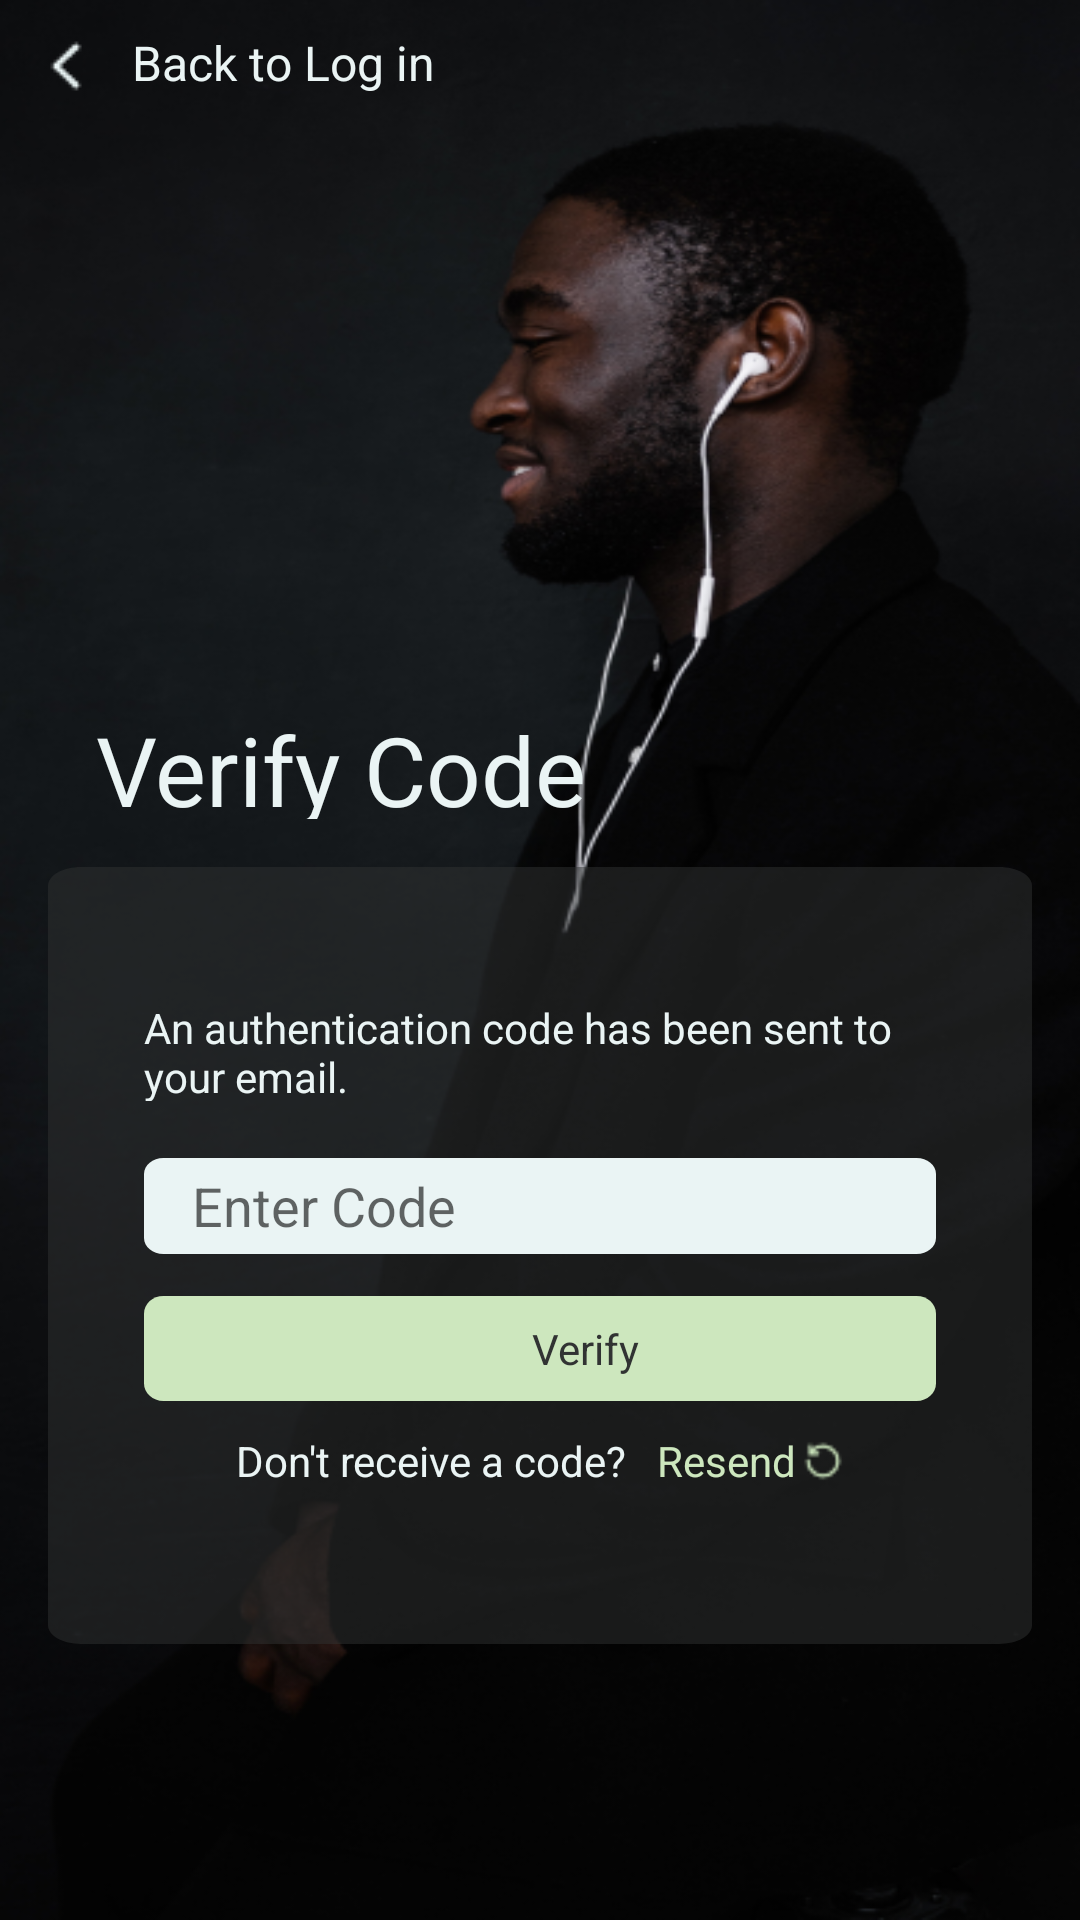

Android layout source for this screen:
<!-- AndroidManifest.xml: application theme Theme.Books_App -->
<!-- res/layout/fragment_forgot_password_code.xml -->
<?xml version="1.0" encoding="utf-8"?>
<RelativeLayout xmlns:android="http://schemas.android.com/apk/res/android"
    xmlns:tools="http://schemas.android.com/tools"
    android:layout_width="match_parent"
    android:layout_height="match_parent"
    android:id="@+id/forgot_pass_code"
    android:background="#181A1A"
    tools:context=".ui.fragments.ForgotPasswordCodeFragment">

    <RelativeLayout
        android:layout_width="match_parent"
        android:layout_height="match_parent"
        android:layout_alignParentStart="true"
        android:layout_alignParentTop="true"
        android:background="@drawable/login_bg">
        <TextView
            android:id="@+id/recover_pas_code"
            android:layout_width="296dp"
            android:layout_height="38dp"
            android:layout_alignParentLeft="true"
            android:layout_marginLeft="32dp"
            android:layout_alignParentTop="true"
            android:layout_marginTop="235dp"
            android:text="@string/verify_code"
            android:textAppearance="@style/verify_code"
            android:gravity="center_vertical"
            />

        <RelativeLayout
            xmlns:android="http://schemas.android.com/apk/res/android"
            android:id="@+id/frame_64"
            android:layout_width="match_parent"
            android:layout_height="259dp"
            android:layout_marginHorizontal="16dp"
            android:layout_alignParentTop="true"
            android:paddingVertical="24dp"
            android:paddingHorizontal="16dp"
            android:layout_marginTop="289dp"
            android:background="@drawable/login_card">

            <TextView
                android:id="@+id/forgot_your_pass"
                android:layout_width="326dp"
                android:layout_height="34dp"
                android:text="@string/an_authentication"
                android:textAppearance="@style/an_authentication"
                android:gravity="center_vertical"
                android:layout_marginTop="20dp"
                android:layout_marginHorizontal="16dp"
                />
            <RelativeLayout
                android:id="@+id/frame_63"
                android:layout_below="@+id/forgot_your_pass"
                android:layout_width="wrap_content"
                android:layout_height="wrap_content"
                android:layout_marginTop="5dp"
                android:layout_marginHorizontal="16dp"
                >
                <include
                    layout="@layout/custom_verify_code"
                    />
                <LinearLayout
                    android:id="@+id/btnSubmit"
                    android:layout_below="@+id/llEmail"
                    android:layout_width="326dp"
                    android:layout_height="35dp"
                    android:background="@drawable/btn_continue_layout">
                    <TextView
                        android:id="@+id/btnContinue"
                        android:layout_width="294dp"
                        android:layout_height="match_parent"
                        android:text="@string/verify"
                        android:textAppearance="@style/verify"
                        android:gravity="center_horizontal|center_vertical"
                        />
                </LinearLayout>
                <LinearLayout
                    android:layout_width="match_parent"
                    android:layout_height="wrap_content"
                    android:layout_below="@+id/btnSubmit"
                    android:layout_marginTop="10dp"
                    android:gravity="center"
                    android:orientation="horizontal">
                    <TextView
                        android:id="@+id/don_t_receive"
                        android:layout_width="wrap_content"
                        android:layout_height="20dp"
                        android:text="@string/don_t_receive"
                        android:textAppearance="@style/don_t_have_acc"
                        android:gravity="center_horizontal|center_vertical"
                        />
                    <TextView
                        android:id="@+id/resend"
                        android:layout_width="wrap_content"
                        android:layout_height="wrap_content"
                        android:text="@string/resend"
                        android:layout_marginStart="10dp"
                        android:textAppearance="@style/resend"
                        android:gravity="center_horizontal|center_vertical"
                        />
                    <ImageView
                        android:layout_width="14dp"
                        android:layout_height="14dp"
                        android:src="@drawable/uil_reload_icon"
                        android:layout_marginStart="2dp"
                        android:gravity="center_horizontal|center_vertical"
                        />
                </LinearLayout>

            </RelativeLayout>
        </RelativeLayout>

        <RelativeLayout
            android:layout_width="match_parent"
            android:layout_height="?attr/actionBarSize"
            android:id="@+id/appBarId"
            android:layout_marginBottom="10dp"
            android:layout_marginTop="10dp">
            <ImageView
                android:layout_width="24dp"
                android:layout_height="24dp"
                android:layout_gravity="start"
                android:layout_marginLeft="10dp"
                android:id="@+id/btnBack"
                android:src="@drawable/back_button"
                android:layout_marginRight="10dp"
                />
            <TextView
                android:layout_width="match_parent"
                android:layout_height="wrap_content"
                android:id="@+id/page_title"
                android:layout_toRightOf="@+id/btnBack"
                android:text="@string/page_title"
                android:textAppearance="@style/page_title"
                android:gravity="center_vertical"
                />
        </RelativeLayout>

    </RelativeLayout>

</RelativeLayout>
<!-- res/layout/custom_verify_code.xml (included above) -->
<?xml version="1.0" encoding="utf-8"?>
<LinearLayout
    xmlns:android="http://schemas.android.com/apk/res/android"
    android:id="@+id/llEmail"
    android:layout_width="326dp"
    android:layout_height="32dp"
    android:paddingHorizontal="16dp"
    android:layout_marginVertical="14dp"
    android:background="@drawable/email_edit_layout">
    <EditText
        android:layout_width="match_parent"
        android:layout_height="wrap_content"
        android:hint="@string/enter_code"
        android:layout_gravity="center_vertical"
        android:background="@android:color/transparent"
        />
</LinearLayout>
<!-- resources referenced by this layout -->
<resources>
  <!-- drawable back_button: png bitmap (drawable, 315 bytes) -->
  <!-- drawable btn_continue_layout (drawable) -->
  <?xml version="1.0" encoding="utf-8"?>
  <vector
      xmlns:android="http://schemas.android.com/apk/res/android"
      xmlns:aapt="http://schemas.android.com/aapt"
      android:width="326dp"
      android:height="48dp"
      android:viewportWidth="326"
      android:viewportHeight="48"
      >
      <group>
          <clip-path
              android:pathData="M8 0H318C322.418 0 326 3.58172 326 8V40C326 44.4183 322.418 48 318 48H8C3.58172 48 0 44.4183 0 40V8C0 3.58172 3.58172 0 8 0Z"
              />
          <path
              android:pathData="M0 0V48H326V0"
              android:fillColor="#CDE7BE"
              />
      </group>
  </vector>
  <!-- drawable email_edit_layout (drawable) -->
  <?xml version="1.0" encoding="utf-8"?>
  <vector
      xmlns:android="http://schemas.android.com/apk/res/android"
      xmlns:aapt="http://schemas.android.com/aapt"
      android:width="326dp"
      android:height="48dp"
      android:viewportWidth="326"
      android:viewportHeight="48"
      >
      <group>
          <clip-path
              android:pathData="M8 0H318C322.418 0 326 3.58172 326 8V40C326 44.4183 322.418 48 318 48H8C3.58172 48 0 44.4183 0 40V8C0 3.58172 3.58172 0 8 0Z"
              />
          <path
              android:pathData="M0 0V48H326V0"
              android:fillColor="#EAF4F4"
              />
      </group>
  </vector>
  <!-- drawable login_bg: png bitmap (drawable, 215433 bytes) -->
  <!-- drawable login_card (drawable) -->
  <?xml version="1.0" encoding="utf-8"?>
  <vector
      xmlns:android="http://schemas.android.com/apk/res/android"
      xmlns:aapt="http://schemas.android.com/aapt"
      android:width="358dp"
      android:height="499dp"
      android:viewportWidth="358"
      android:viewportHeight="499"
      >
      <group>
          <clip-path
              android:pathData="M12 0H346C352.627 0 358 5.37258 358 12V487C358 493.627 352.627 499 346 499H12C5.37258 499 0 493.627 0 487V12C0 5.37258 5.37258 0 12 0Z"
              />
          <path
              android:pathData="M0 0V499H358V0"
              android:fillColor="#80313333"
              />
      </group>
  </vector>
  <!-- drawable uil_reload_icon: png bitmap (drawable, 473 bytes) -->
  <string name="an_authentication">An authentication code has been sent to your email.</string>
  <string name="don_t_receive">Don\'t receive a code?</string>
  <string name="enter_code">Enter Code</string>
  <string name="page_title">Back to Log in</string>
  <string name="resend">Resend</string>
  <string name="verify">Verify</string>
  <string name="verify_code">Verify Code</string>
  <style name="an_authentication">
          <item name="android:textSize">14sp</item>
          <item name="android:textColor">#EAF4F4</item>
      </style>
  <style name="don_t_have_acc">
          <item name="android:textSize">14sp</item>
          <item name="android:textColor">#EAF4F4</item>
      </style>
  <style name="page_title">
          <item name="android:textSize">16sp</item>
          <item name="android:textColor">#EAF4F4</item>
      </style>
  <style name="resend">
          <item name="android:textSize">14sp</item>
          <item name="android:textColor">#CDE7BE</item>
      </style>
  <style name="verify">
          <item name="android:textSize">14sp</item>
          <item name="android:textColor">#313333</item>
      </style>
  <style name="verify_code">
          <item name="android:textSize">32sp</item>
          <item name="android:textColor">#EAF4F4</item>
      </style>
  <style name="Theme.Books_App" parent="Base.Theme.Books_App" />
  <style name="Base.Theme.Books_App" parent="Theme.MaterialComponents.Light.NoActionBar.Bridge">
          
          
      </style>
</resources>
